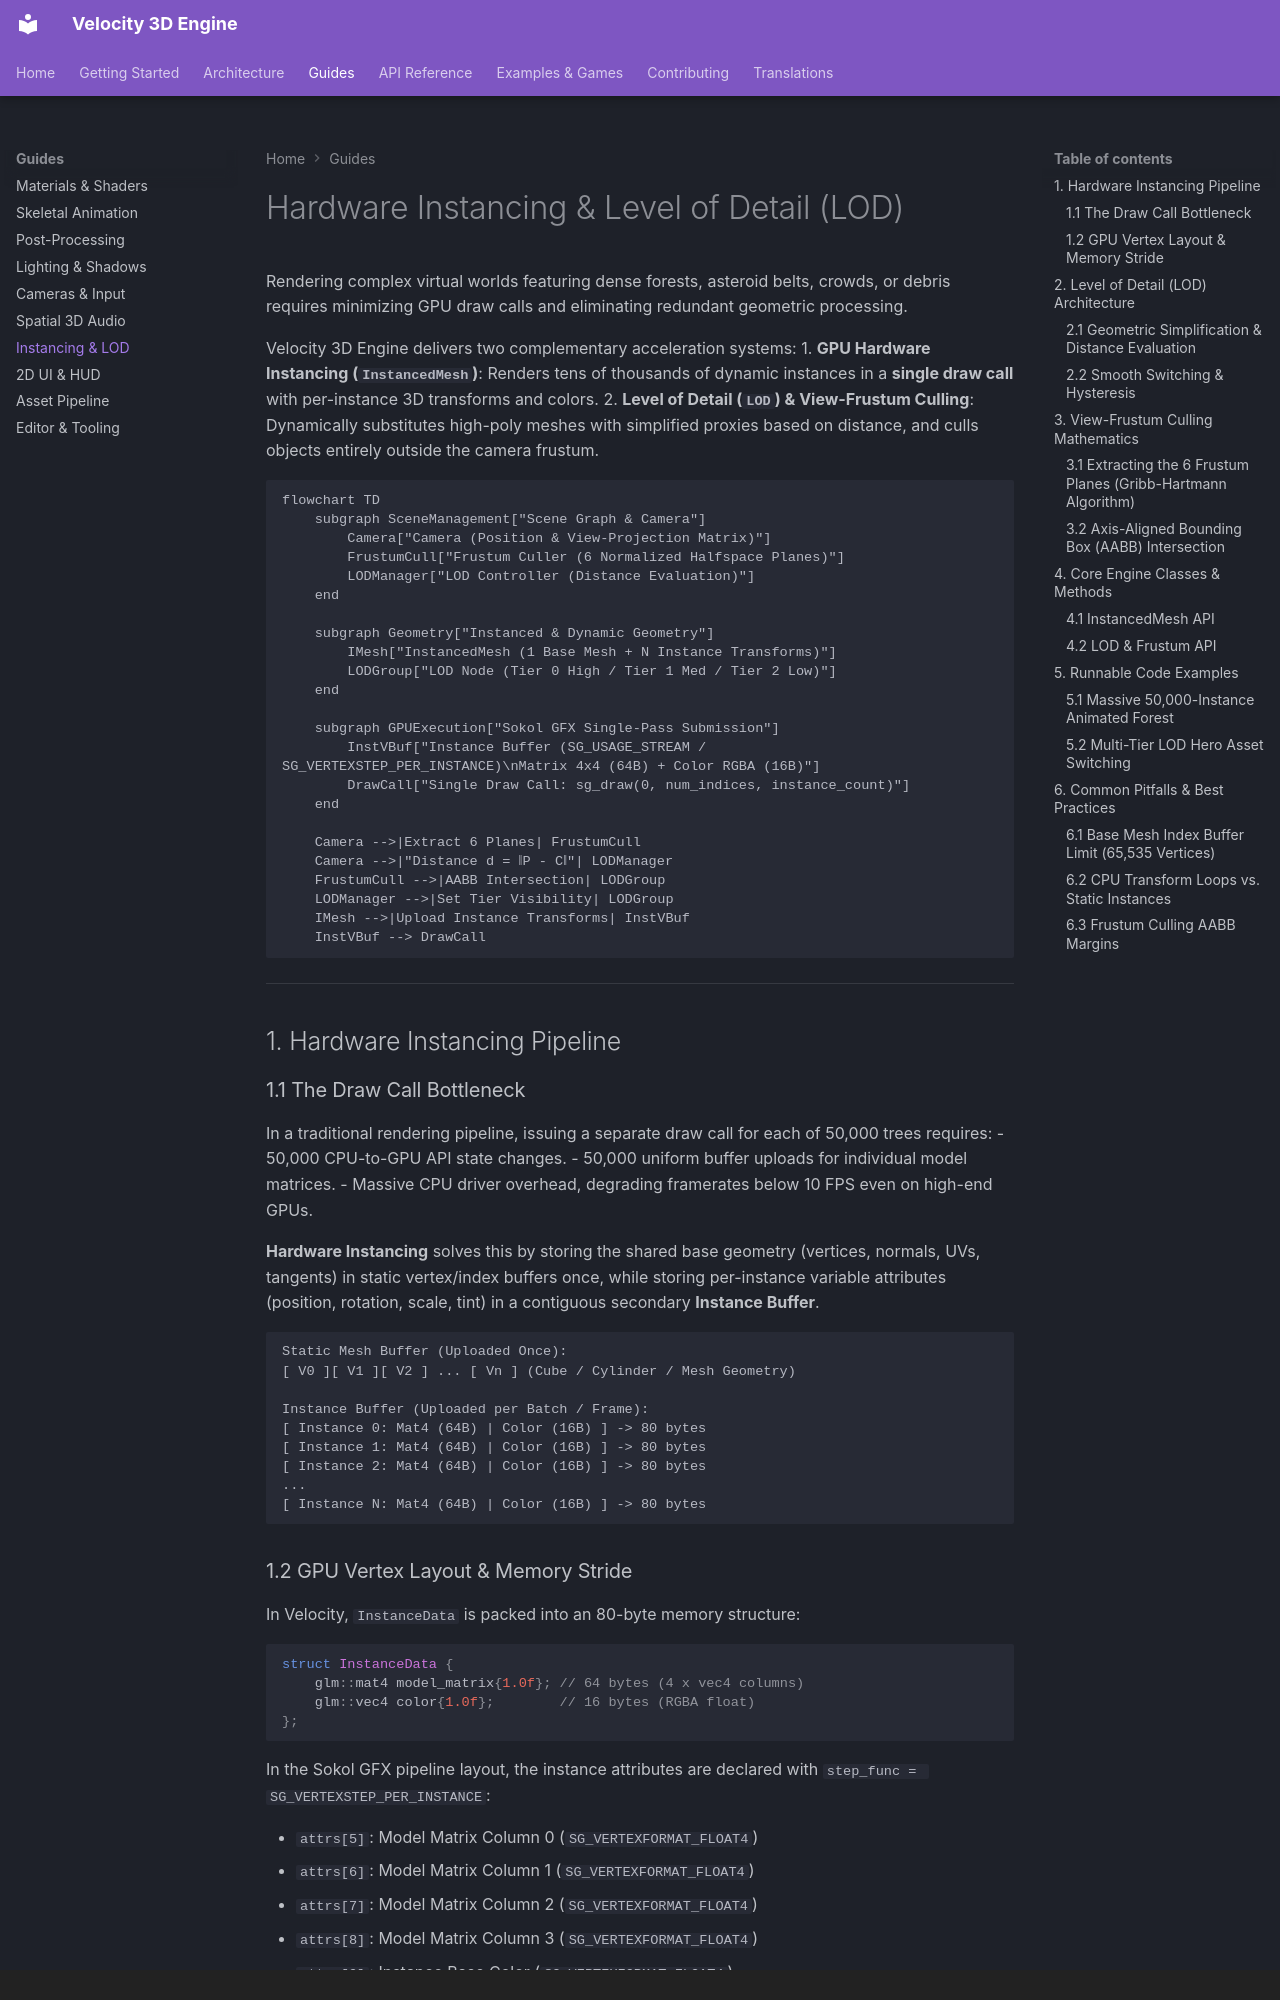

repository: fortestaccountQ/velocity-3d-engine · page: guides/instancing-and-lod/index.html · generator: mkdocs · copyright: Copyright © 2026 Velocity 3D Engine Contributors. Licensed under MIT.

# Hardware Instancing & Level of Detail (LOD)

Rendering complex virtual worlds featuring dense forests, asteroid belts, crowds, or debris requires minimizing GPU draw calls and eliminating redundant geometric processing. 

Velocity 3D Engine delivers two complementary acceleration systems:
1. **GPU Hardware Instancing (`InstancedMesh`)**: Renders tens of thousands of dynamic instances in a **single draw call** with per-instance 3D transforms and colors.
2. **Level of Detail (`LOD`) & View-Frustum Culling**: Dynamically substitutes high-poly meshes with simplified proxies based on distance, and culls objects entirely outside the camera frustum.

```mermaid
flowchart TD
    subgraph SceneManagement["Scene Graph & Camera"]
        Camera["Camera (Position & View-Projection Matrix)"]
        FrustumCull["Frustum Culler (6 Normalized Halfspace Planes)"]
        LODManager["LOD Controller (Distance Evaluation)"]
    end

    subgraph Geometry["Instanced & Dynamic Geometry"]
        IMesh["InstancedMesh (1 Base Mesh + N Instance Transforms)"]
        LODGroup["LOD Node (Tier 0 High / Tier 1 Med / Tier 2 Low)"]
    end

    subgraph GPUExecution["Sokol GFX Single-Pass Submission"]
        InstVBuf["Instance Buffer (SG_USAGE_STREAM / SG_VERTEXSTEP_PER_INSTANCE)\nMatrix 4x4 (64B) + Color RGBA (16B)"]
        DrawCall["Single Draw Call: sg_draw(0, num_indices, instance_count)"]
    end

    Camera -->|Extract 6 Planes| FrustumCull
    Camera -->|"Distance d = ‖P - C‖"| LODManager
    FrustumCull -->|AABB Intersection| LODGroup
    LODManager -->|Set Tier Visibility| LODGroup
    IMesh -->|Upload Instance Transforms| InstVBuf
    InstVBuf --> DrawCall
```

---

## 1. Hardware Instancing Pipeline

### 1.1 The Draw Call Bottleneck

In a traditional rendering pipeline, issuing a separate draw call for each of 50,000 trees requires:
- 50,000 CPU-to-GPU API state changes.
- 50,000 uniform buffer uploads for individual model matrices.
- Massive CPU driver overhead, degrading framerates below 10 FPS even on high-end GPUs.

**Hardware Instancing** solves this by storing the shared base geometry (vertices, normals, UVs, tangents) in static vertex/index buffers once, while storing per-instance variable attributes (position, rotation, scale, tint) in a contiguous secondary **Instance Buffer**.

```text
Static Mesh Buffer (Uploaded Once):
[ V0 ][ V1 ][ V2 ] ... [ Vn ] (Cube / Cylinder / Mesh Geometry)

Instance Buffer (Uploaded per Batch / Frame):
[ Instance 0: Mat4 (64B) | Color (16B) ] -> 80 bytes
[ Instance 1: Mat4 (64B) | Color (16B) ] -> 80 bytes
[ Instance 2: Mat4 (64B) | Color (16B) ] -> 80 bytes
...
[ Instance N: Mat4 (64B) | Color (16B) ] -> 80 bytes
```
